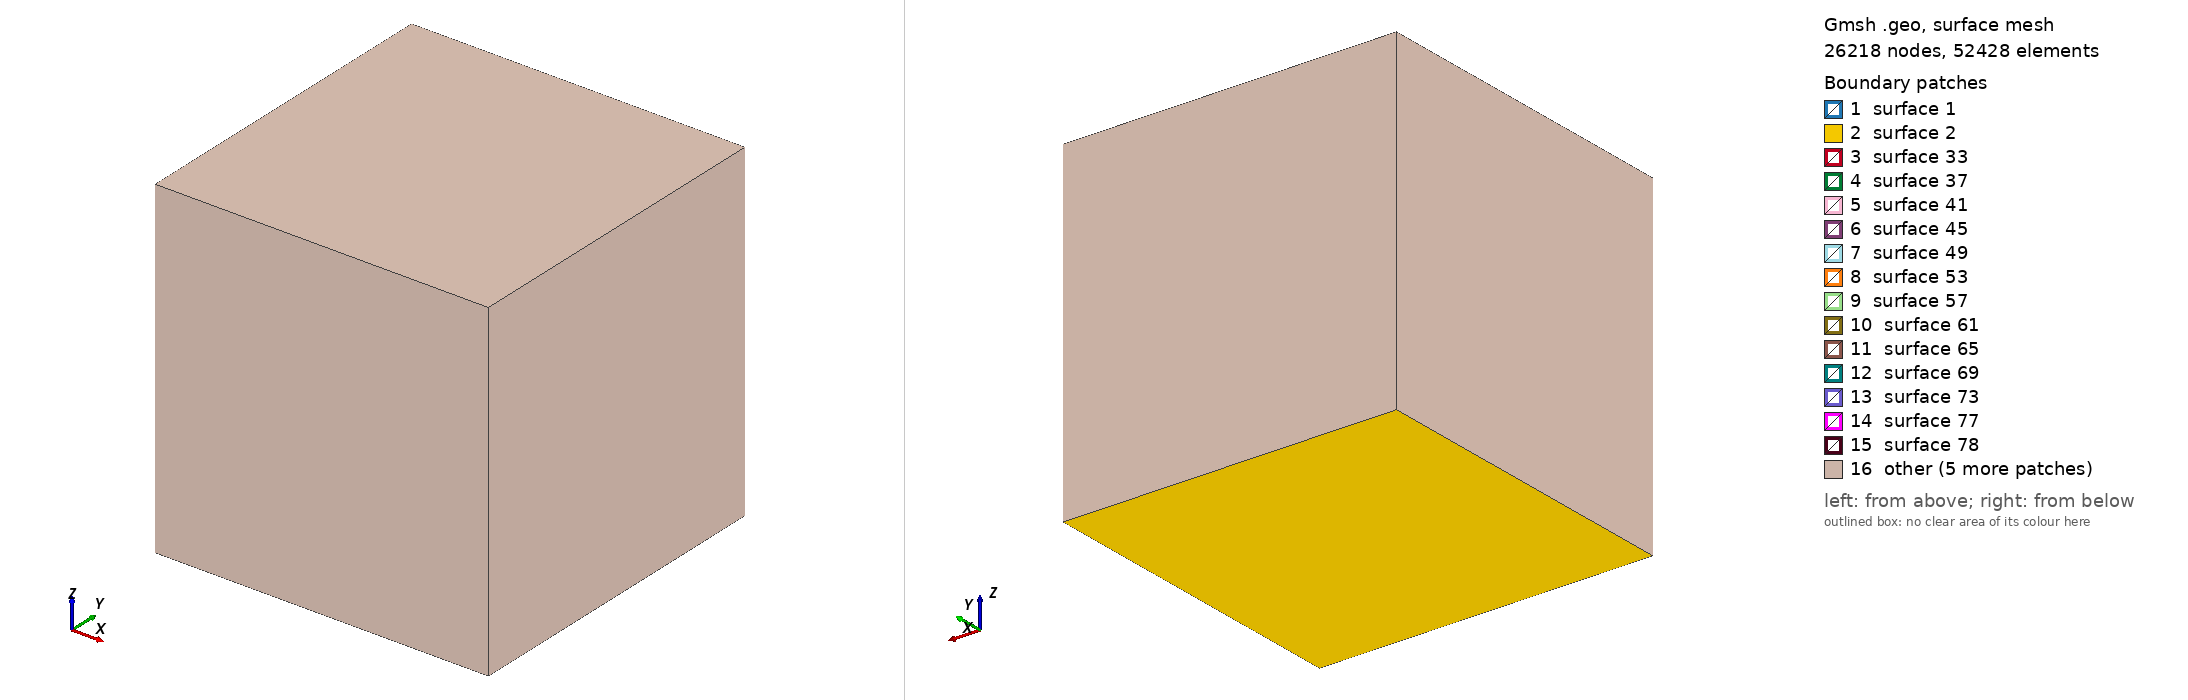

Gmsh geometry script, surface-meshed: 26218 nodes, 52428 surface elements. Boundary patches (legend numbers): 1 surface 1, 2 surface 2, 3 surface 33, 4 surface 37, 5 surface 41, 6 surface 45, 7 surface 49, 8 surface 53, 9 surface 57, 10 surface 61, 11 surface 65, 12 surface 69, 13 surface 73, 14 surface 77, 15 surface 78, 16 other. Left view from above one corner, right view from below the opposite corner. The script declares no physical surfaces, so the legend lists its geometric surfaces. The drawing asked Gmsh for element sizes between 1% and 20% of the model's largest extent; the script's own settings can give other sizes.

=== mesh.geo (drawn) ===
// COIL //
cl1 = 10.0;
// Points
// Inner
Point(1) = {35, 35, -50, cl1};
Point(2) = {35, -35, -50, cl1};
Point(3) = {-35, -35, -50, cl1};
Point(4) = {-35, 35, -50, cl1};
Point(5) = {-5, -35, -50, cl1}; // used for the gap
Point(6) = {5, -35, -50, cl1}; // used for the gap

// Outer
Point(7) = {45, 45, -50, cl1};
Point(8) = {45, -45, -50, cl1};
Point(9) = {-45, -45, -50, cl1};
Point(10) = {-45, 45, -50, cl1};
Point(11) = {-5, -45, -50, cl1}; // used for the gap
Point(12) = {5, -45, -50, cl1}; // used for the gap

// Lines
// Inner
Line(1) = {1, 2};
Line(2) = {1, 4};
Line(3) = {4, 3};
Line(4) = {2, 6};
Line(5) = {3, 5};

// Outer
Line(6) = {7, 8};
Line(7) = {7, 10};
Line(8) = {10, 9};
Line(9) = {8, 12};
Line(10) = {9, 11};

// Inner - Outer
Line(11) = {5, 11};
Line(12) = {6, 12};

Line Loop(1) = {1, 4, 12, -9, -6, 7, 8, 10, -11, -5, -3, -2};

// Surface
Plane Surface(1) = {1};

// BOX //
cl2 = 5.0;
// Points
Point(13) = {150, 150, -150, cl2};
Point(14) = {150, -150, -150, cl2};
Point(15) = {-150, -150, -150, cl2};
Point(16) = {-150, 150, -150, cl2};

// Lines
Line(13) = {13, 14};
Line(14) = {14, 15};
Line(15) = {15, 16};
Line(16) = {16, 13};

Line Loop(2) = {13, 14, 15, 16};

// Surface
Plane Surface(2) = {2};

// EXTRUSIONS
coil[] = Extrude{0, 0, 100} {
    Surface{1};
};

cube[] = Extrude{0, 0, 300} {
    Surface{2};
};

// Delete unused volumes (else there is an error with volumes overlappting)
Delete{
    Volume{coil[1]};
    Volume{cube[1]};
}

Surface Loop(1) = {
    1, coil[0], coil[2], coil[3], coil[4], coil[5], coil[6], coil[7], coil[8], coil[9], coil[10], coil[11], coil[12], coil[13]
};

Surface Loop(2) = {
    2, cube[0], cube[2], cube[3], cube[4], cube[5]
};

// VOLUMES
Volume(100) = {1};
Volume(200) = {2, 1}; // first argument is the exterior, second the holes

Physical Volume(1) = {100};
Physical Volume(2) = {200};
